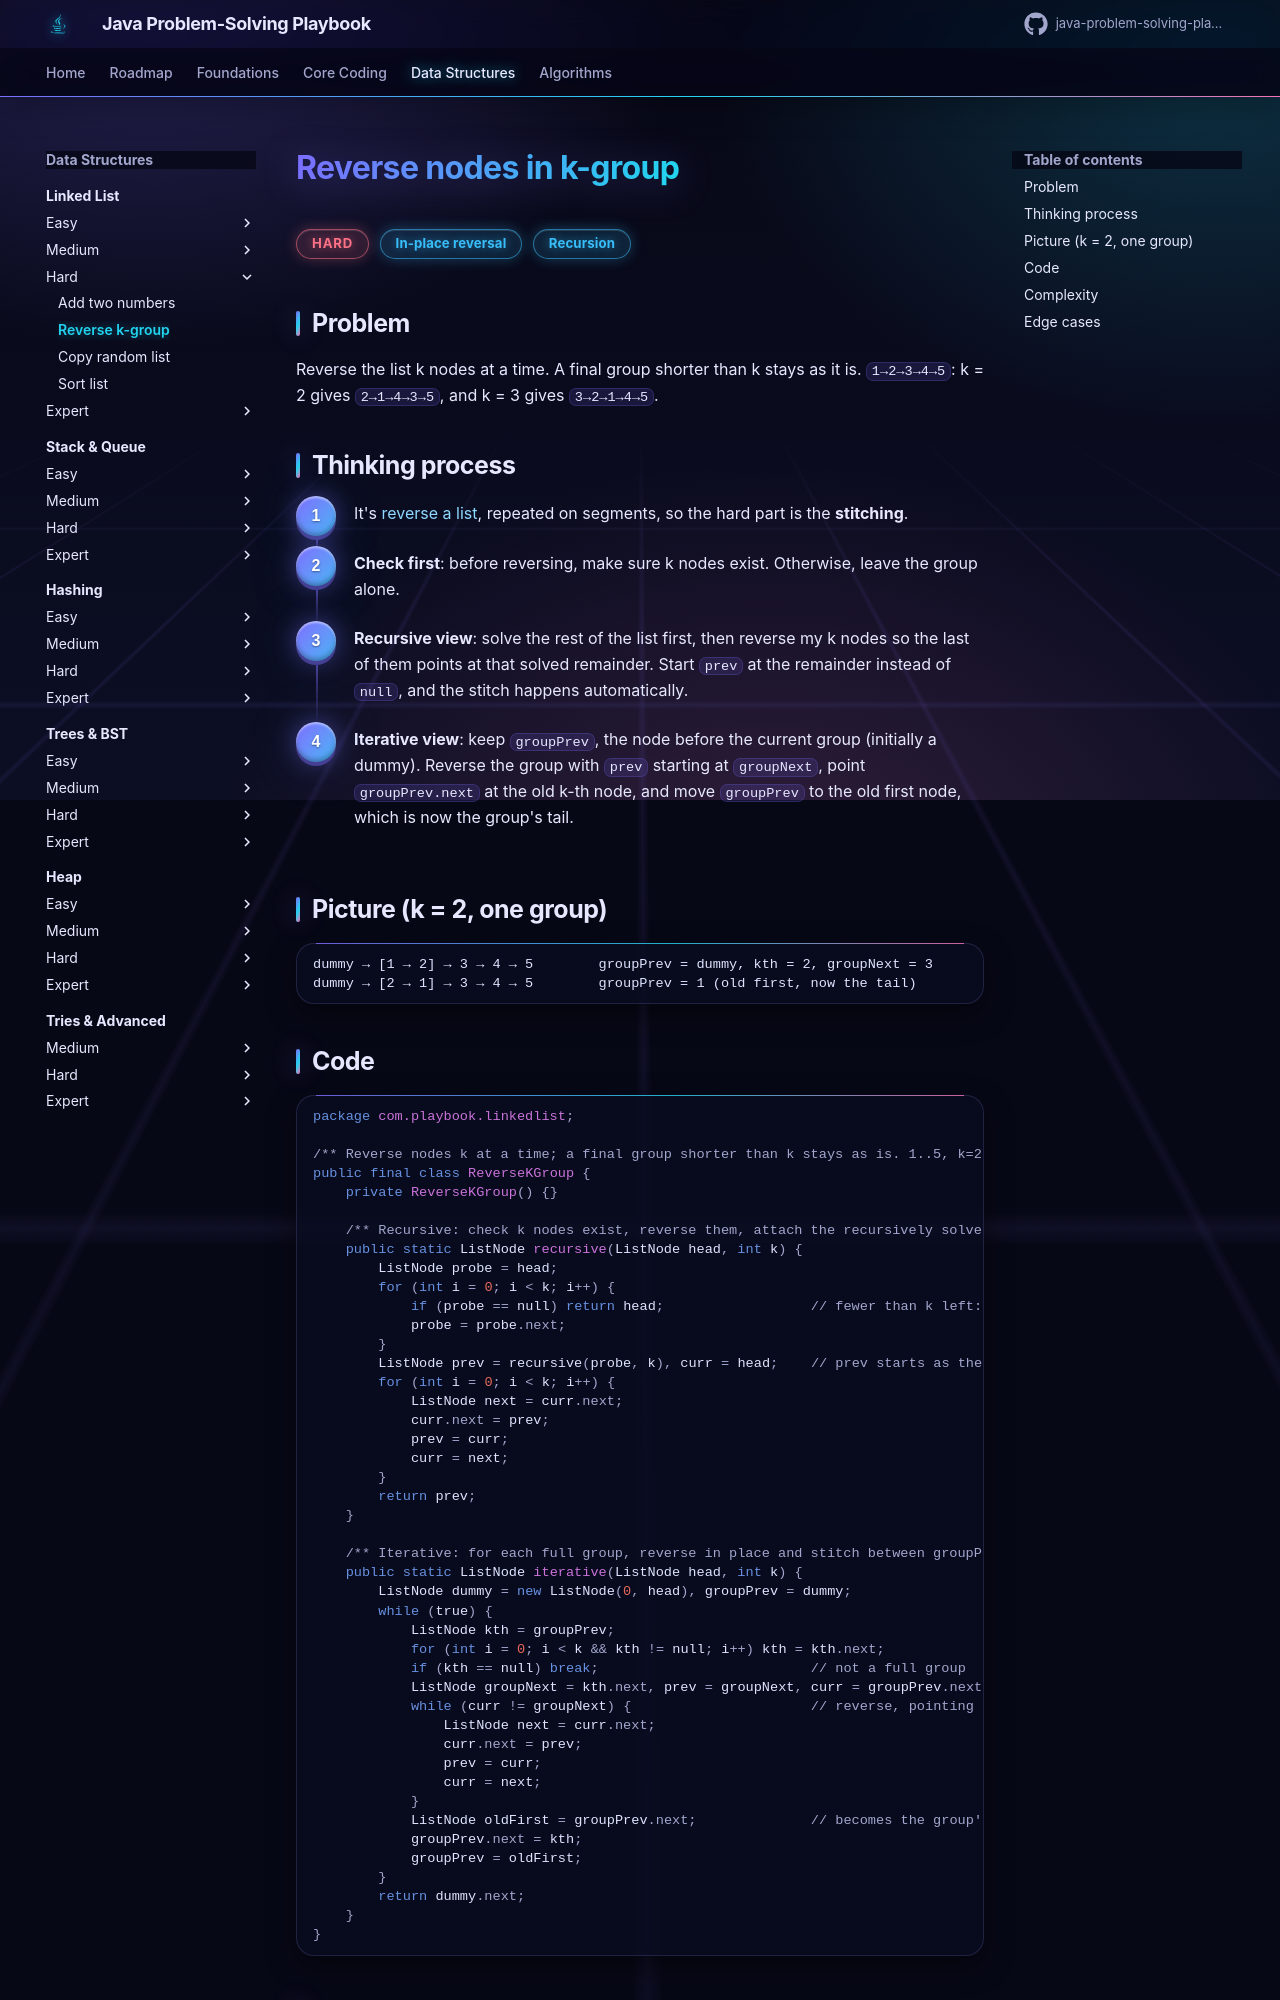

repository: khiruashish/java-problem-solving-playbook · page: 06-linked-list/reverse-k-group/index.html · generator: mkdocs

# Reverse nodes in k-group

<span class="badge hard">Hard</span> <span class="badge tag">In-place reversal</span> <span class="badge tag">Recursion</span>

## Problem
Reverse the list k nodes at a time. A final group shorter than k stays as it is.
`1→2→3→4→5`: k = 2 gives `2→1→4→3→5`, and k = 3 gives `3→2→1→4→5`.

## Thinking process
<div class="steps" markdown>

1. It's [reverse a list](reverse-linked-list.md), repeated on segments, so the hard part is the **stitching**.
2. **Check first**: before reversing, make sure k nodes exist. Otherwise, leave the group alone.
3. **Recursive view**: solve the rest of the list first, then reverse my k nodes so the last of them points at that
   solved remainder. Start `prev` at the remainder instead of `null`, and the stitch happens automatically.
4. **Iterative view**: keep `groupPrev`, the node before the current group (initially a dummy). Reverse the group with
   `prev` starting at `groupNext`, point `groupPrev.next` at the old k-th node, and move `groupPrev` to the old first node,
   which is now the group's tail.

</div>

## Picture (k = 2, one group)
```
dummy → [1 → 2] → 3 → 4 → 5        groupPrev = dummy, kth = 2, groupNext = 3
dummy → [2 → 1] → 3 → 4 → 5        groupPrev = 1 (old first, now the tail)
```
